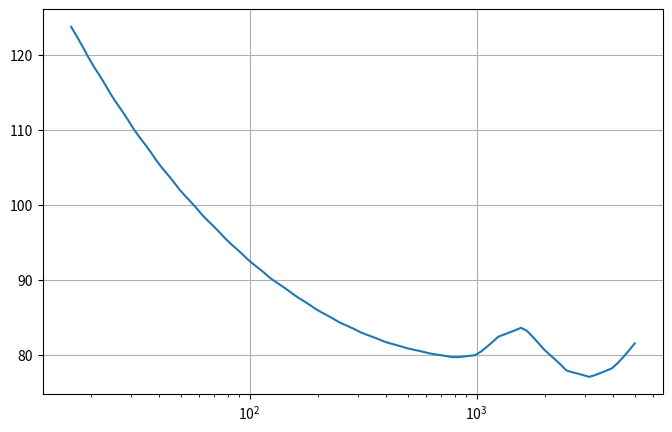

Recreate this plot in Python.
from matplotlib import pyplot as plt

def note_from_index(i):
    n = ["C", "C#", "D", "D#", "E", "F", "F#", "G", "G#", "A", "A#", "B"]
    return n[i % 12] + str(int(i / 12))

def pitch_from_index(i):
    # C0 is 0
    return 2**((i-57)/12)*440

def note_from_distance(i):
    x_offset = 200
    x_interval = 800
    first_note = 48 # C4
    last_note = 60 # C5
    ss = x_interval / (last_note - first_note)
    sw = ss * 1 # step width in mm
    epsilon = 0.000001 #10^(-6)
    if i < x_offset:
        return first_note
    elif i >= x_offset + x_interval:
        return last_note
    else:
        d = i - x_offset
        if d % ss < sw / 2:
            # first plateau
            return first_note + int((d+epsilon) / ss)
        elif d % ss >= ss - sw / 2:
            # second higher plateau
            return first_note + int((d-epsilon) / ss) + 1
        else:
            # transition through lower plateau
            return first_note + int(d / ss) + (d % ss - sw / 2) * 1 / (ss - sw)


def loudness_comp(p):
    # p is pitch in hertz
    x = [   0,      20,	    25,	    31.5,	40,	    50,	    63,	    80,	    100,	125, 	160,    200,	250,	315, 	400, 	500, 	630, 	800, 	1000,	1250,	1600,	2000,	2500,	3150,	4000,	5000,	6300,	8000,	10000,	12500,	16000,	20000]
    y = [   145.0,  118.99,	114.23,	109.65,	105.34,	101.72,	98.36,	95.17,	92.48,	90.09,	87.82,	85.92,	84.31,	82.89,	81.68,	80.86,	80.17,	79.67,	80.01,	82.48,	83.74,	80.59,	77.88,	77.07,	78.31,	81.62,	86.81,	91.41,	91.74,	85.41,	84.67,	118.95]
    for i in range(len(x) - 1):
        if p >= x[i] and p < x[i+1]:
            dy = y[i+1] - y[i]
            dx = x[i+1] - x[i]
            return dy/dx * (p - x[i]) + y[i] 
    return 0

# [redacted]


fig, axs = plt.subplots(ncols=1, figsize=(8, 5))
#fig.suptitle('duh')

'''
notes = []
pitches = []
for i in range (30, 70):
    notes.append(note_from_index(i))
    pitches.append(pitch_from_index(i))
axs.plot(notes, pitches)
axs.set_title("note vs. pitch [Hz]")
'''


pitches = []
gains = []
for i in range (0, 100):
    pitch = pitch_from_index(i)
    pitches.append(pitch)
    gains.append(loudness_comp(pitch))
axs.plot(pitches, gains)
axs.set_xscale('log')
#axs[0].set_title("pitch [Hz] vs. gain [dB]")
axs.grid(True)


'''distances = []
mapped_pitches = []
for i in range (100, 1100):
    distances.append(i)
    mapped_pitches.append(pitch_from_index(note_from_distance(i)))
axs.plot(distances, mapped_pitches)
#axs.set_title("Distance [mm] vs. pitch [Hz]")
axs.grid(True)'''

plt.savefig('filename.png', dpi=600)
plt.show()